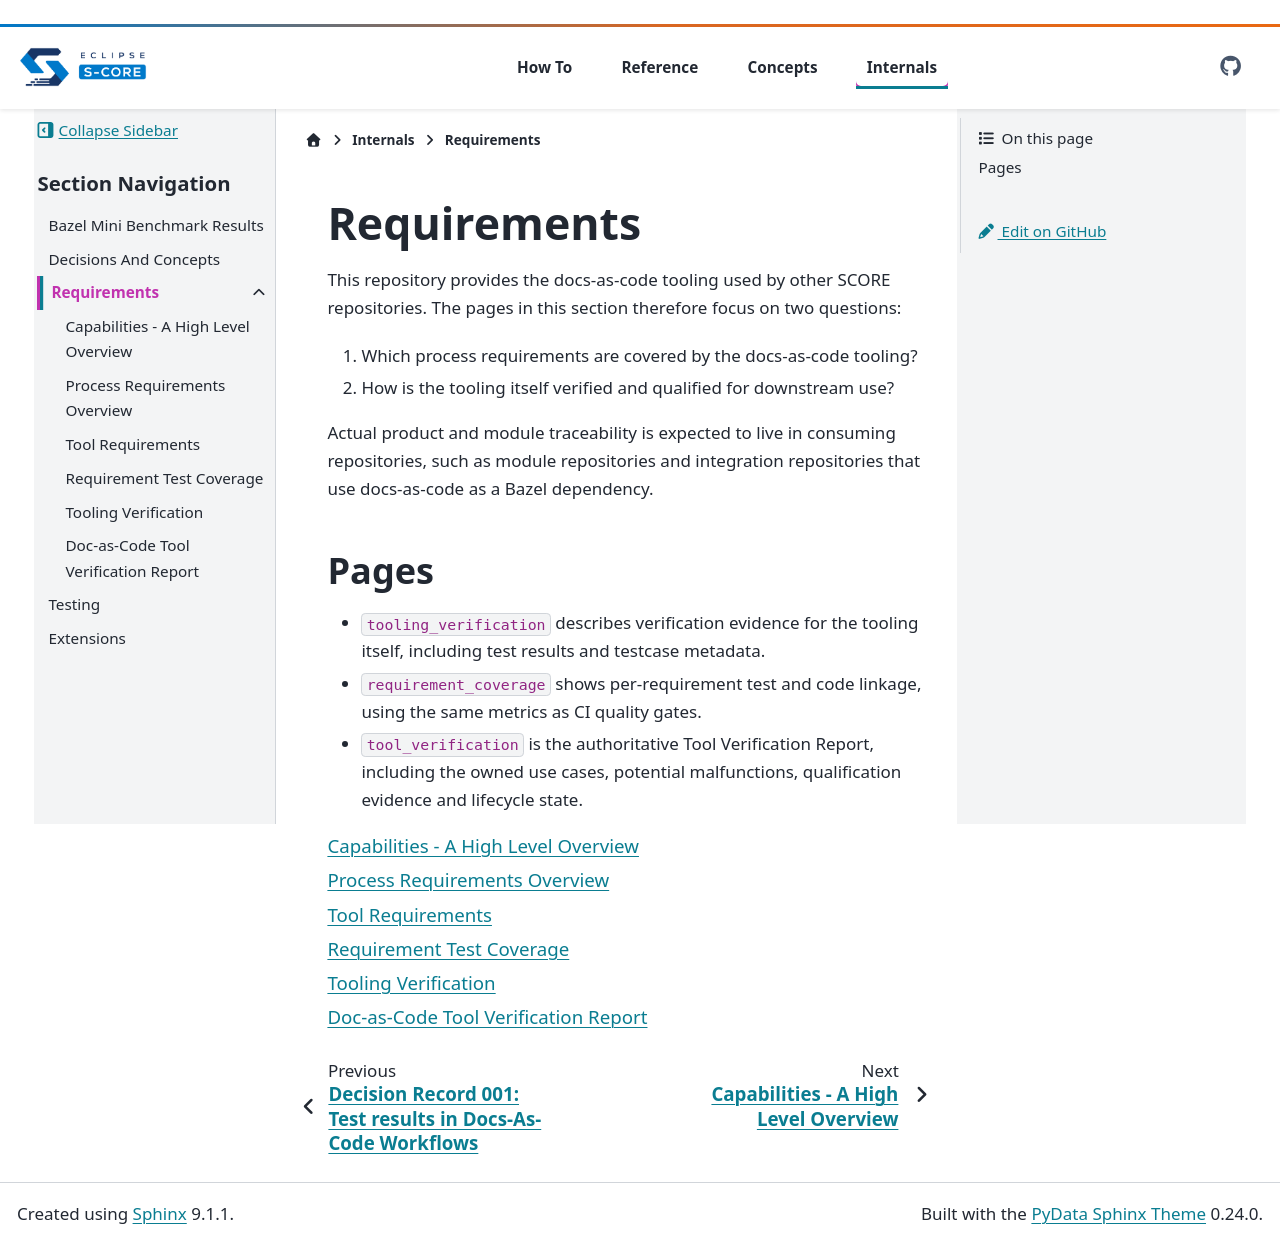

repository: qorix-group/docs-as-code · page: main/internals/requirements/index.html · generator: sphinx

..
   # *******************************************************************************
   # Copyright (c) 2026 Contributors to the Eclipse Foundation
   #
   # See the NOTICE file(s) distributed with this work for additional
   # information regarding copyright ownership.
   #
   # This program and the accompanying materials are made available under the
   # terms of the Apache License Version 2.0 which is available at
   # https://www.apache.org/licenses/LICENSE-2.0
   #
   # SPDX-License-Identifier: Apache-2.0
   # *******************************************************************************

Requirements
============

This repository provides the docs-as-code tooling used by other SCORE
repositories. The pages in this section therefore focus on two questions:

1. Which process requirements are covered by the docs-as-code tooling?
2. How is the tooling itself verified and qualified for downstream use?

Actual product and module traceability is expected to live in consuming
repositories, such as module repositories and integration repositories that use
docs-as-code as a Bazel dependency.

Pages
-----

- ``tooling_verification`` describes verification evidence for the tooling
  itself, including test results and testcase metadata.
- ``requirement_coverage`` shows per-requirement test and code linkage,
  using the same metrics as CI quality gates.
- ``tool_verification`` is the authoritative Tool Verification Report, including
  the owned use cases, potential malfunctions, qualification evidence and
  lifecycle state.

.. toctree::
   :maxdepth: 1

   capabilities
   process_overview
   requirements
   requirement_coverage
   tooling_verification
   tool_verification
